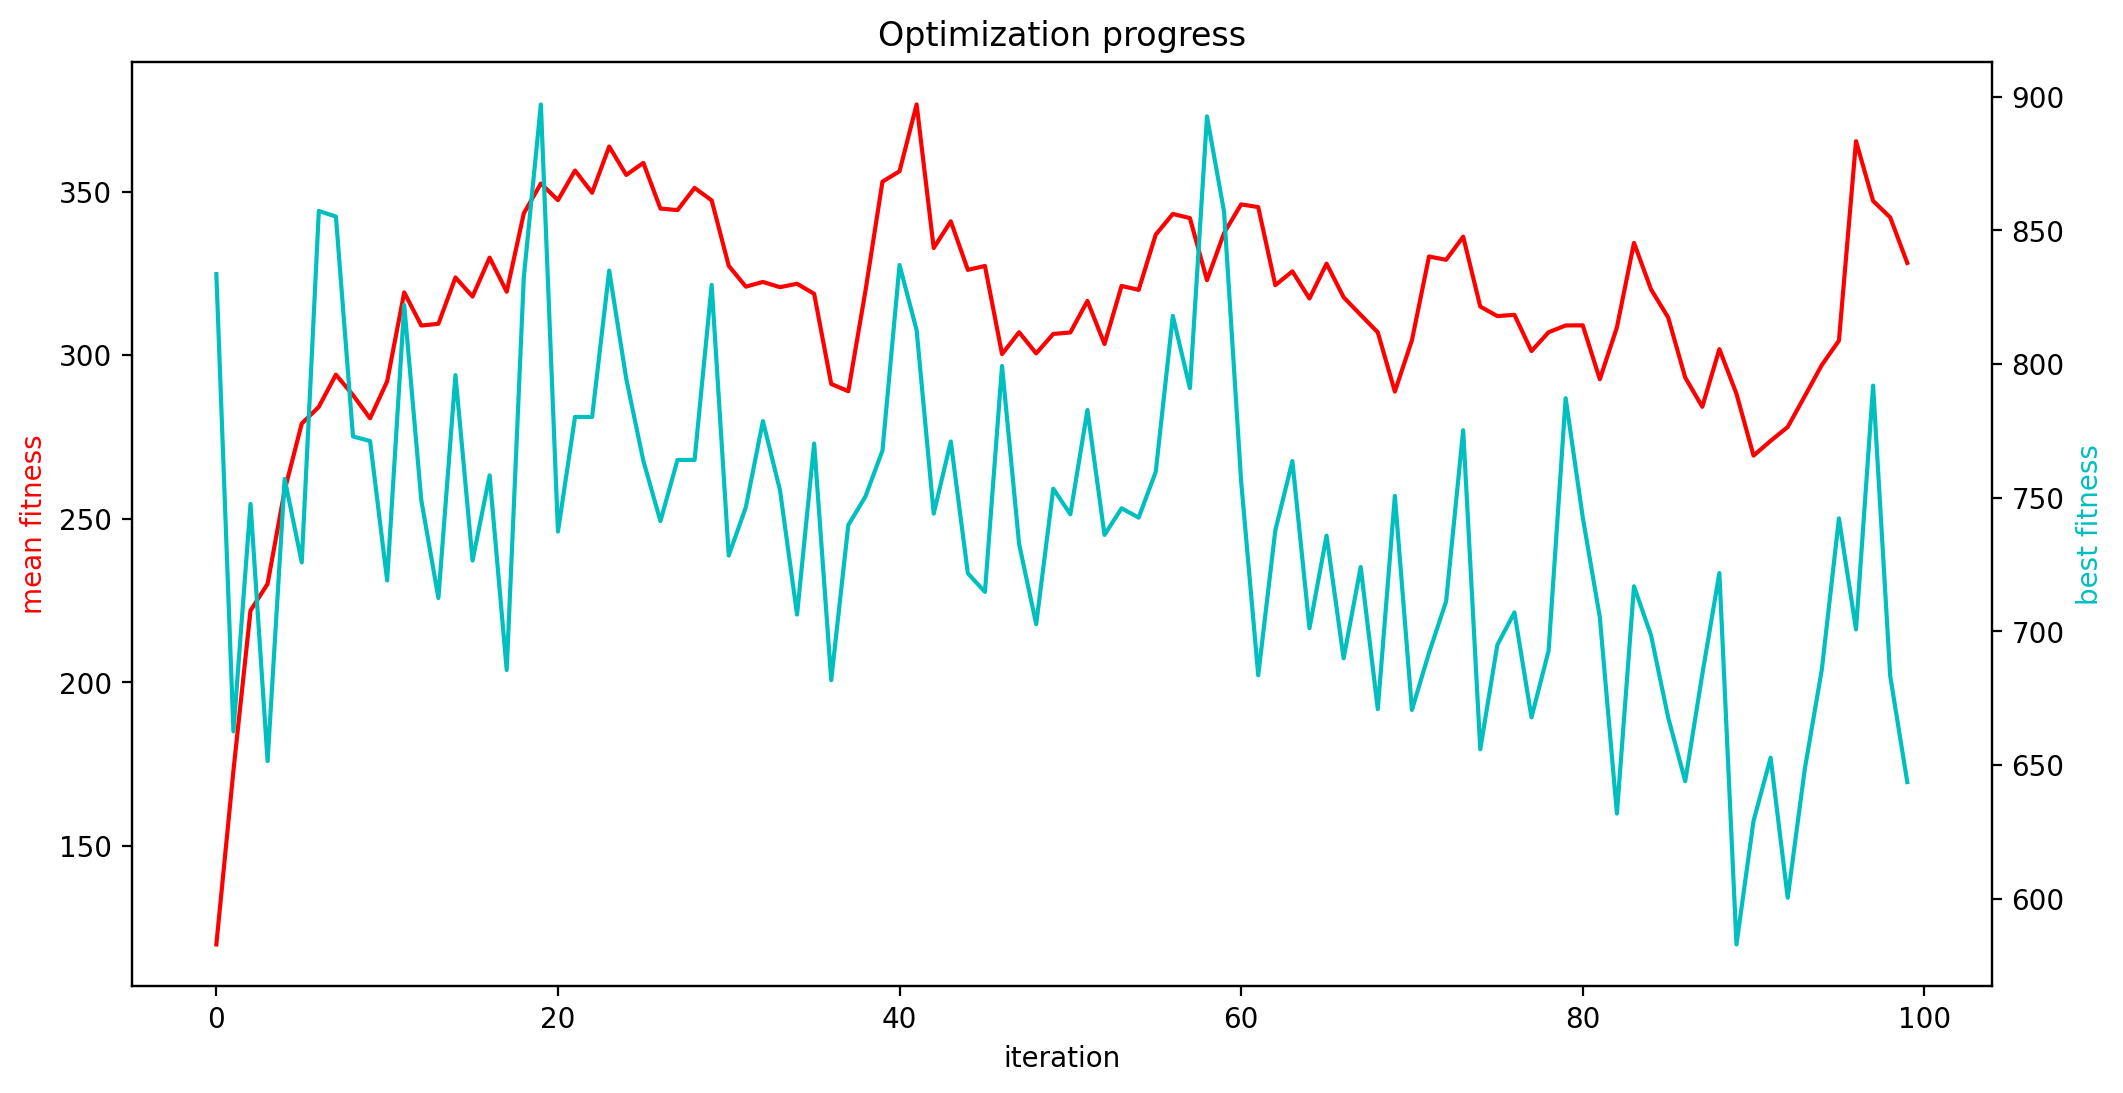

Source data for this figure (header and first rows):
mean fitness, best fitness, population size
119.9, 833.6, 254
173, 662.6, 252
221.9, 747.7, 250
230.1, 651.5, 248
258.8, 757, 246
279.1, 725.8, 244
284.2, 857.3, 242
294.1, 855.1, 240
287.8, 772.9, 238
280.7, 771.2, 236
292, 719.1, 234
319.2, 822.1, 232
309.1, 749, 230
309.6, 712.5, 228
323.8, 795.8, 226
317.9, 726.5, 224
329.9, 758.4, 222
319.4, 685.6, 220
343.4, 832.4, 218
352.5, 897.1, 216
347.4, 737.3, 214
356.5, 780.2, 212
349.7, 780.2, 210
363.8, 834.9, 208
355.1, 794.5, 206
358.8, 763.8, 204
344.9, 741.3, 202
344.4, 764.1, 200
351.2, 764.1, 198
347.3, 829.6, 196
327.3, 728.4, 194
321, 746.4, 192
322.4, 778.7, 190
320.8, 752.8, 188
321.9, 706.3, 186
318.8, 770.3, 184
291.2, 681.8, 182
289, 739.8, 180
319.6, 750.4, 178
353.1, 767.6, 176
356.3, 837, 174
376.7, 812.6, 172
332.8, 744.1, 170
340.9, 771, 168
326.1, 721.7, 166
327.3, 714.8, 164
300.4, 799.3, 162
307, 732.7, 160
300.6, 702.7, 158
306.5, 753.4, 156
307, 743.8, 154
316.6, 782.8, 152
303.4, 736.1, 150
321.2, 746, 148
320, 742.6, 146
336.9, 759.7, 144
343.2, 818, 142
341.9, 791, 140
322.9, 892.6, 138
337.4, 856.9, 136
... 40 more rows
